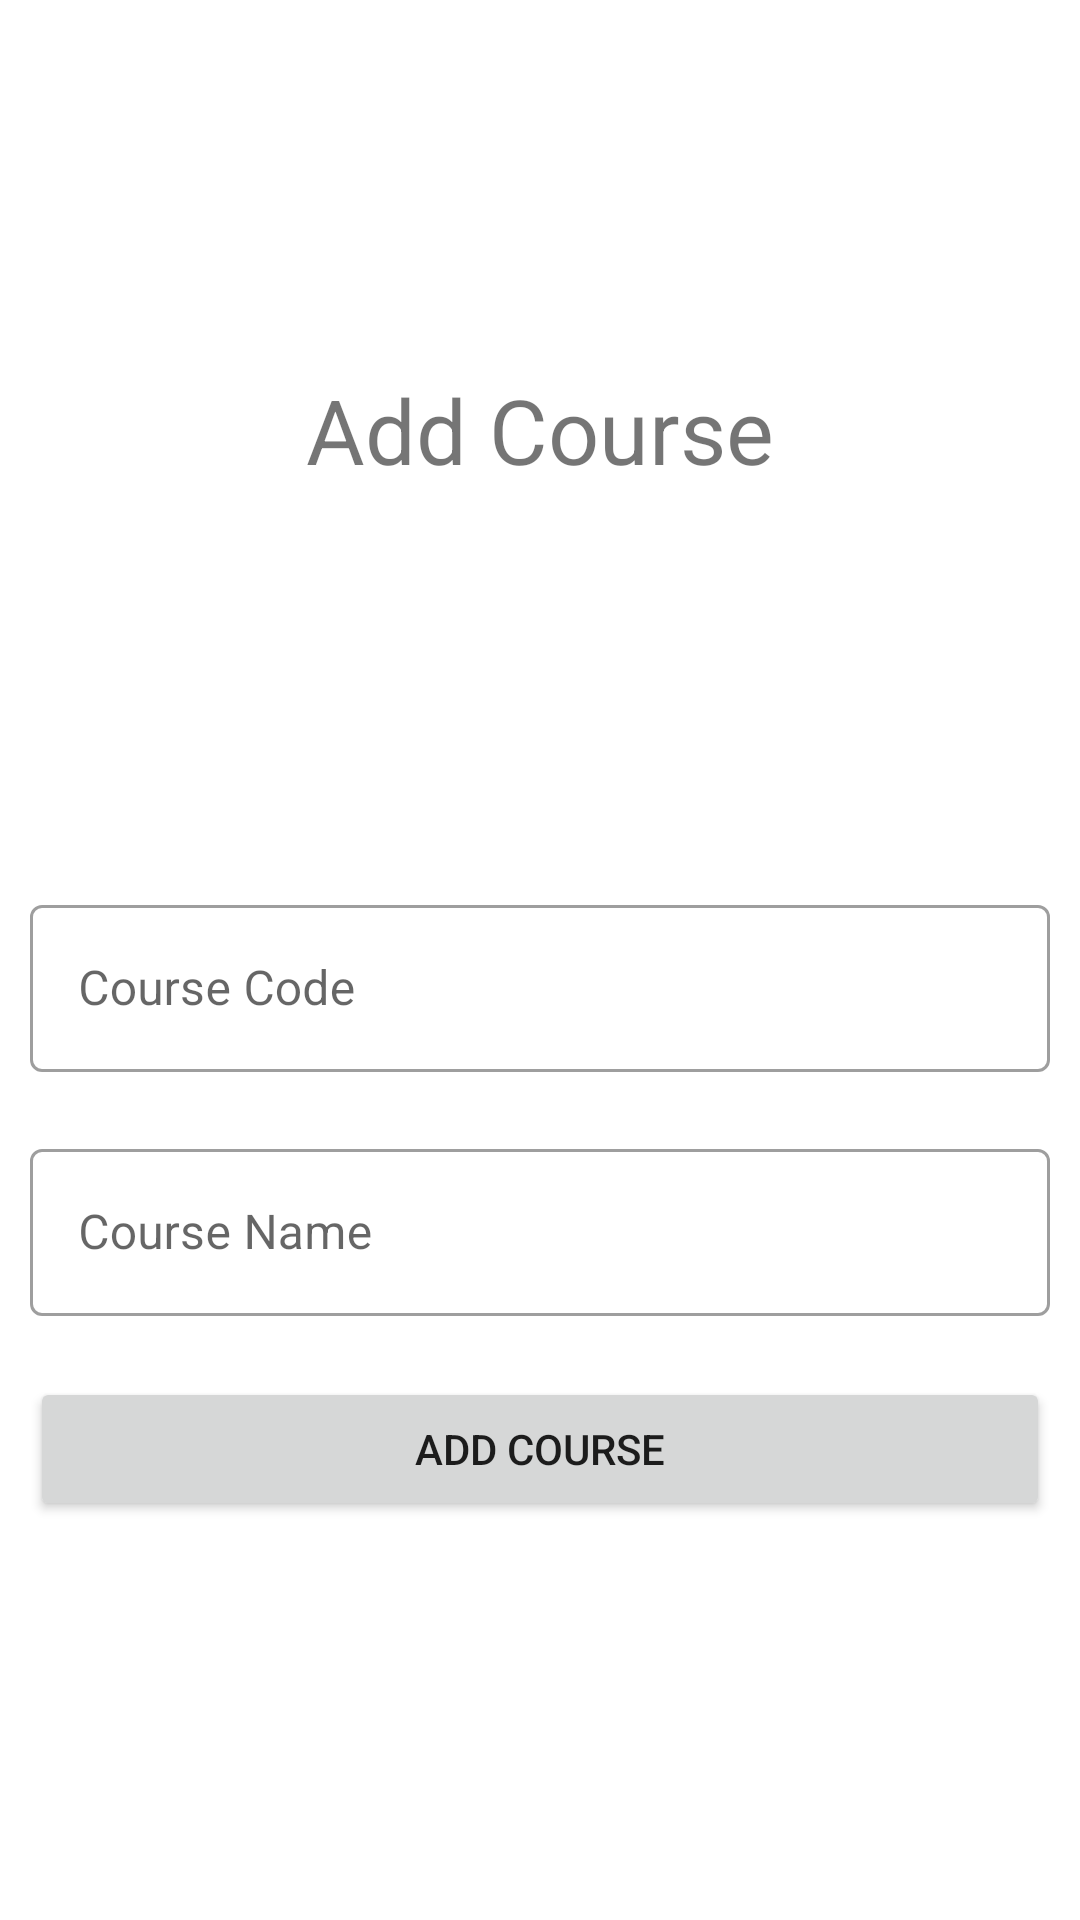

The Android layout XML behind this screen, and the referenced resources:
<!-- AndroidManifest.xml: application theme Theme.CourseRegistrationWaitingList -->
<!-- res/layout/activity_add_course.xml -->
<?xml version="1.0" encoding="utf-8"?>
<ScrollView xmlns:android="http://schemas.android.com/apk/res/android"
    xmlns:app="http://schemas.android.com/apk/res-auto"
    xmlns:tools="http://schemas.android.com/tools"
    android:layout_width="match_parent"
    android:layout_height="match_parent"
    android:fillViewport="true"
    tools:context=".AddCourseActivity">

    <androidx.constraintlayout.widget.ConstraintLayout
        android:layout_width="match_parent"
        android:layout_height="wrap_content">

        
        <TextView style="@style/title"
            android:id="@+id/textView"
            android:text="@string/add_course"
            app:layout_constraintBottom_toTopOf="@+id/linearLayout"
            app:layout_constraintEnd_toEndOf="parent"
            app:layout_constraintStart_toStartOf="parent"
            app:layout_constraintTop_toTopOf="parent"/>

        <LinearLayout
            android:id="@+id/linearLayout"
            android:layout_width="match_parent"
            android:layout_height="wrap_content"
            android:layout_margin="10dp"
            android:orientation="vertical"
            app:layout_constraintBottom_toBottomOf="parent"
            app:layout_constraintEnd_toEndOf="parent"
            app:layout_constraintHorizontal_bias="0.5"
            app:layout_constraintStart_toStartOf="parent"
            app:layout_constraintTop_toBottomOf="@+id/textView">

            <com.google.android.material.textfield.TextInputLayout
                android:id="@+id/tl_courseCode"
                style="@style/Widget.MaterialComponents.TextInputLayout.OutlinedBox"
                android:layout_width="match_parent"
                android:layout_height="wrap_content"
                app:errorEnabled="true">

                <EditText
                    android:id="@+id/et_courseCode"
                    style="@style/input"
                    android:hint="@string/course_code"
                    android:inputType="text" />

            </com.google.android.material.textfield.TextInputLayout>

            <com.google.android.material.textfield.TextInputLayout
                android:id="@+id/tl_courseName"
                style="@style/Widget.MaterialComponents.TextInputLayout.OutlinedBox"
                android:layout_width="match_parent"
                android:layout_height="wrap_content"
                app:errorEnabled="true">

                <EditText
                    android:id="@+id/et_courseName"
                    style="@style/input"
                    android:hint="@string/course_name"
                    android:inputType="text" />

            </com.google.android.material.textfield.TextInputLayout>

            <Button
                android:id="@+id/btn_add_course"
                android:layout_width="match_parent"
                android:layout_height="wrap_content"
                android:text="@string/add_course" />

        </LinearLayout>

    </androidx.constraintlayout.widget.ConstraintLayout>

</ScrollView>
<!-- resources referenced by this layout -->
<resources>
  <string name="add_course">Add Course</string>
  <string name="course_code">Course Code</string>
  <string name="course_name">Course Name</string>
  <style name="input">
          <item name="android:layout_width">match_parent</item>
          <item name="android:layout_height">match_parent</item>
          <item name="android:maxLength">30</item>
          <item name="android:ems">10</item>
      </style>
  <style name="title">
          <item name="android:layout_width">match_parent</item>
          <item name="android:layout_height">wrap_content</item>
          <item name="android:textSize">30sp</item>
          <item name="android:textAlignment">center</item>
          <item name="textFillColor">@color/dark_grey</item>
      </style>
  <style name="Theme.CourseRegistrationWaitingList" parent="Theme.MaterialComponents.DayNight.DarkActionBar">
          
          <item name="colorPrimary">@color/hawk_red</item>
          <item name="colorPrimaryVariant">@color/hawk_red</item>
          <item name="colorOnPrimary">@color/white</item>
          
          <item name="colorSecondary">@color/teal_200</item>
          <item name="colorSecondaryVariant">@color/teal_700</item>
          <item name="colorOnSecondary">@color/black</item>
          
          <item name="android:statusBarColor" tools:targetApi="l">?attr/colorPrimaryVariant</item>
          
      </style>
  <color name="dark_grey">#4A4A4A</color>
  <color name="hawk_red">#950B0B</color>
  <color name="white">#FFFFFFFF</color>
  <color name="teal_200">#FF03DAC5</color>
  <color name="teal_700">#FF018786</color>
  <color name="black">#FF000000</color>
</resources>
